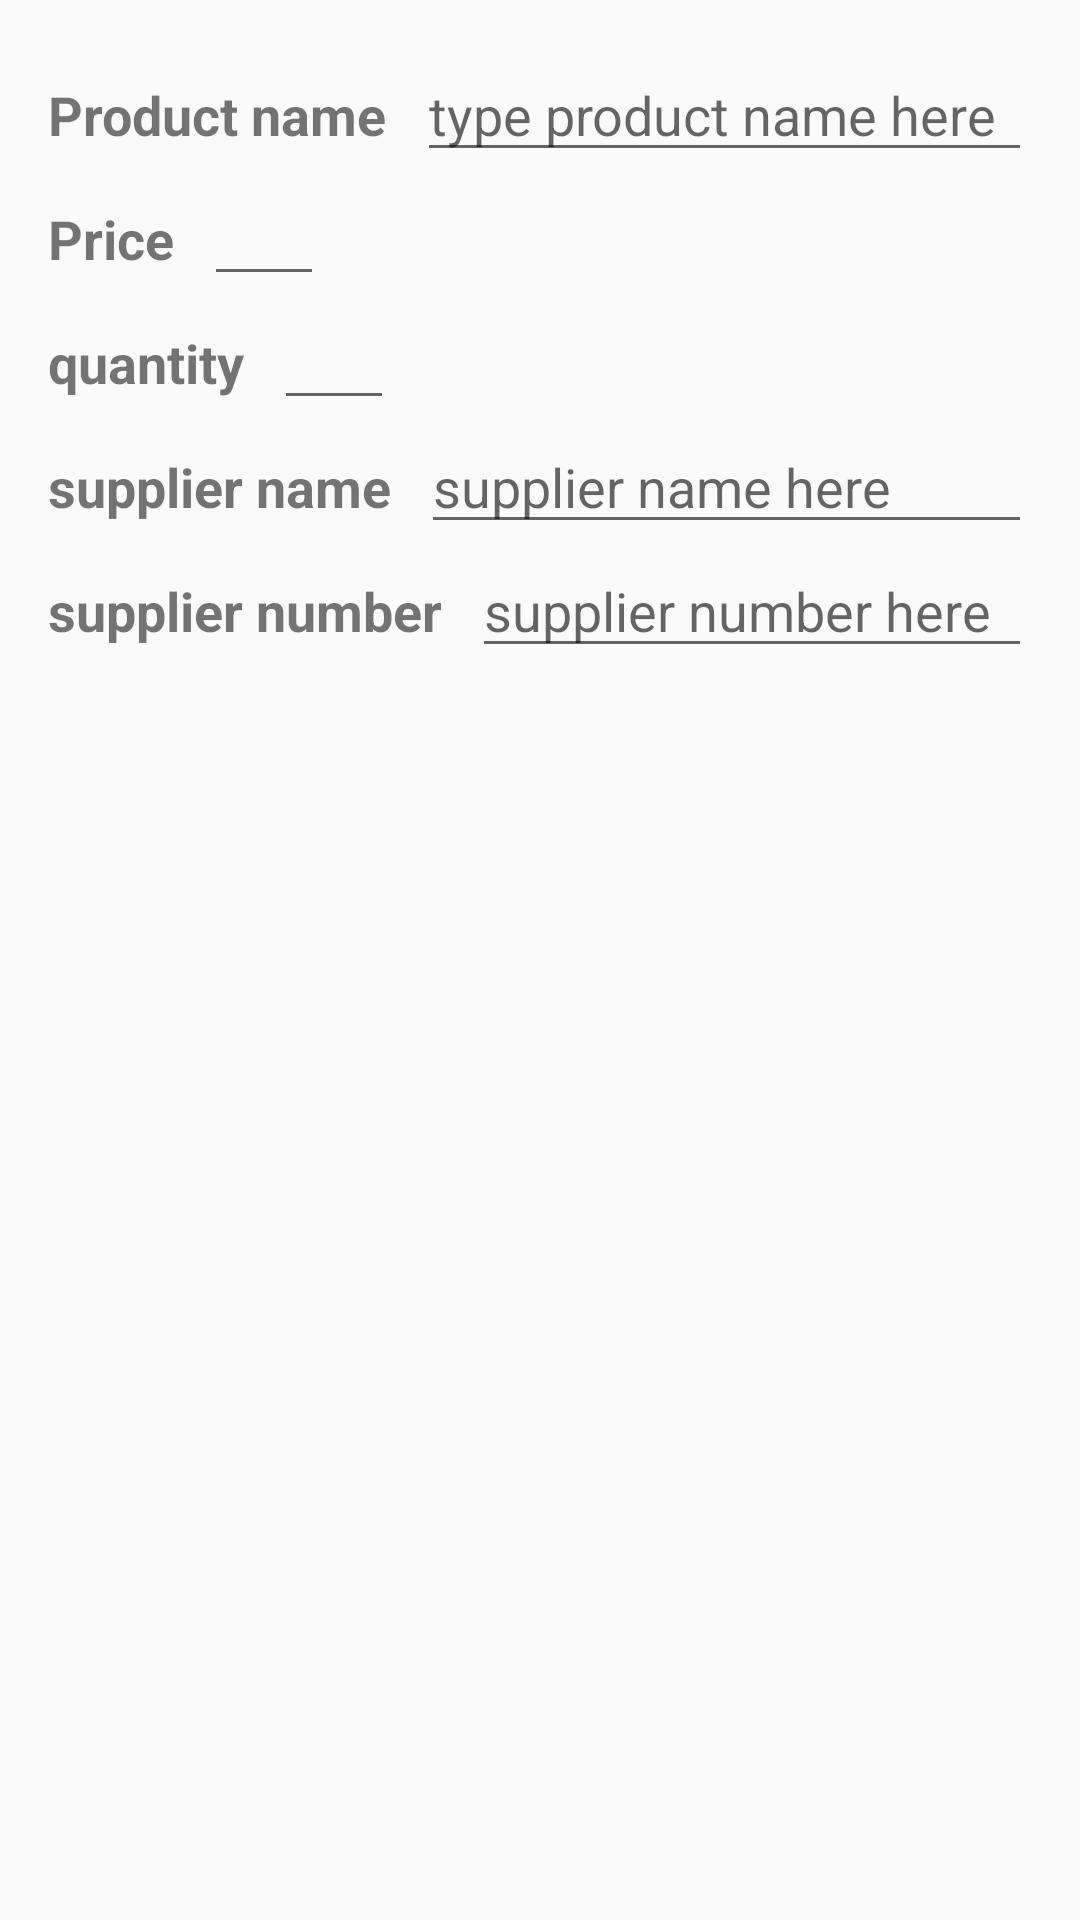

Android layout source for this screen:
<!-- AndroidManifest.xml: activity theme EditorTheme -->
<!-- res/layout/activity_editor.xml -->
<?xml version="1.0" encoding="utf-8"?>
<LinearLayout xmlns:android="http://schemas.android.com/apk/res/android"
    xmlns:tools="http://schemas.android.com/tools"
    android:layout_width="match_parent"
    android:layout_height="match_parent"
    android:orientation="vertical"
    android:padding="@dimen/activity_margin"
    tools:context=".EditorActivity">

    <LinearLayout
        android:layout_width="match_parent"
        android:layout_height="wrap_content"
        android:orientation="horizontal">
        <TextView
            style="@style/text"
            android:text="@string/product_name" />
        <EditText
            android:id="@+id/product_name"
            android:layout_width="match_parent"
            android:layout_height="wrap_content"
            android:hint="@string/type_product_name_here" />
    </LinearLayout>

    <LinearLayout
        android:layout_width="match_parent"
        android:layout_height="wrap_content"
        android:orientation="horizontal">
        <TextView
            style="@style/text"
            android:text="@string/price" />
        <EditText
            android:id="@+id/price"
            android:layout_width="@dimen/edit_text_width"
            android:layout_height="wrap_content"
            android:inputType="number" />
    </LinearLayout>

    <LinearLayout
        android:layout_width="match_parent"
        android:layout_height="wrap_content"
        android:orientation="horizontal">
        <TextView
            style="@style/text"
            android:text="@string/quantity" />
        <EditText
            android:id="@+id/quantity"
            android:layout_width="@dimen/edit_text_width"
            android:layout_height="wrap_content"
            android:inputType="number" />
    </LinearLayout>

    <LinearLayout
        android:layout_width="match_parent"
        android:layout_height="wrap_content"
        android:orientation="horizontal">
        <TextView
            style="@style/text"
            android:text="@string/supplier_name" />
        <EditText
            android:id="@+id/supplier_name"
            android:layout_width="match_parent"
            android:layout_height="wrap_content"
            android:hint="@string/supplier_name_here" />
    </LinearLayout>

    <LinearLayout
        android:layout_width="match_parent"
        android:layout_height="wrap_content"
        android:orientation="horizontal">
        <TextView
            style="@style/text"
            android:text="@string/supplier_number" />
        <EditText
            android:id="@+id/supplier_number"
            android:layout_width="match_parent"
            android:layout_height="wrap_content"
            android:hint="@string/supplier_number_here"
            android:inputType="number" />
    </LinearLayout>

</LinearLayout>
<!-- resources referenced by this layout -->
<resources>
  <dimen name="activity_margin">16dp</dimen>
  <dimen name="edit_text_width">40dp</dimen>
  <string name="price">Price</string>
  <string name="product_name">Product name</string>
  <string name="quantity">quantity</string>
  <string name="supplier_name">supplier name</string>
  <string name="supplier_name_here">supplier name here</string>
  <string name="supplier_number">supplier number</string>
  <string name="supplier_number_here">supplier number here</string>
  <string name="type_product_name_here">type product name here</string>
  <style name="text">
          <item name="android:layout_width">wrap_content</item>
          <item name="android:layout_height">wrap_content</item>
          <item name="android:textSize">@dimen/text_size</item>
          <item name="android:layout_marginRight">@dimen/margin_text</item>
          <item name="android:textColor">@color/mainText</item>
          <item name="android:textStyle">bold</item>
      </style>
  <style name="EditorTheme" parent="Theme.AppCompat.Light.DarkActionBar">
          <item name="colorPrimary">@color/editorColorPrimary</item>
          <item name="colorPrimaryDark">@color/editorColorPrimaryDark</item>
          <item name="colorAccent">@color/colorAccent</item>
      </style>
  <dimen name="text_size">18sp</dimen>
  <dimen name="margin_text">10dp</dimen>
  <!-- not gathered from this repository: default colours our renderer supplied (Android Studio template values) -->
  <color name="colorAccent">#FF03DAC5</color>
</resources>
